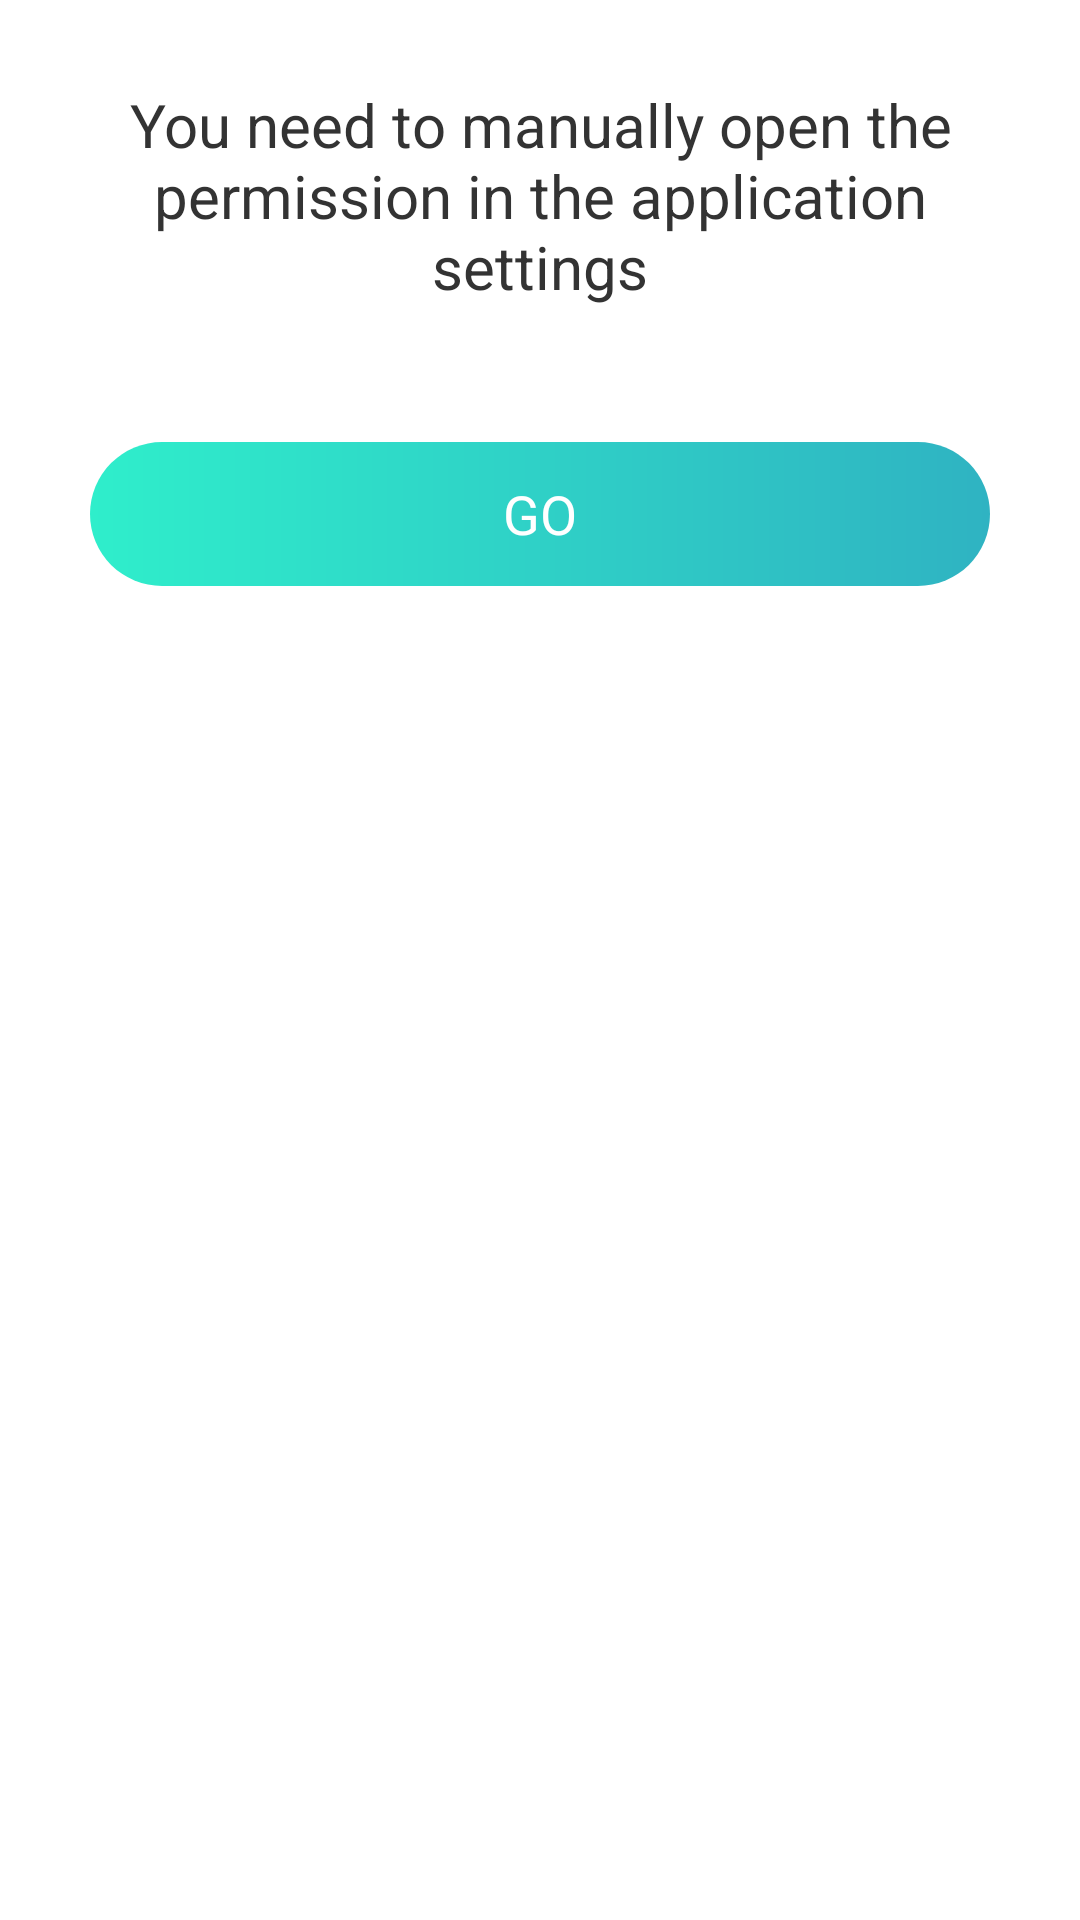

Produce the Android XML layout that renders to this screen, including the resource entries it uses.
<!-- AndroidManifest.xml: application theme Theme.ONECleaner -->
<!-- res/layout/popup_forward_to_settings.xml -->
<?xml version="1.0" encoding="utf-8"?>
<LinearLayout xmlns:android="http://schemas.android.com/apk/res/android"
    xmlns:tools="http://schemas.android.com/tools"
    android:layout_width="match_parent"
    android:layout_height="match_parent"
    android:layout_gravity="center"
    android:background="@drawable/bg_permission_dialog"
    android:gravity="center_horizontal"
    android:orientation="vertical"
    tools:ignore="ContentDescription">

    <TextView
        android:layout_width="match_parent"
        android:layout_height="wrap_content"
        android:layout_marginHorizontal="30dp"
        android:layout_marginTop="28dp"
        android:layout_marginBottom="15dp"
        android:gravity="center_horizontal"
        android:text="You need to manually open the permission in the application settings"
        android:textColor="#333333"
        android:textSize="20sp" />



    <TextView
        android:id="@+id/tv_request"
        android:layout_width="match_parent"
        android:layout_height="48dp"
        android:layout_margin="30dp"
        android:background="@drawable/bg_permission_dialog_text"
        android:gravity="center"
        android:text="@string/go"
        android:textColor="@color/white" />
</LinearLayout>
<!-- resources referenced by this layout -->
<resources>
  <color name="white">#FFFFFFFF</color>
  <!-- drawable bg_permission_dialog_text (drawable) -->
  <?xml version="1.0" encoding="utf-8"?>
  <shape xmlns:android="http://schemas.android.com/apk/res/android">
      <gradient
          android:endColor="#2FB3C2"
          android:startColor="#2FEECB" />
      <corners android:radius="24dp"/>
  </shape>
  <string name="go">GO</string>
  <style name="Theme.ONECleaner" parent="Theme.MaterialComponents.DayNight.NoActionBar">
          
          <item name="colorPrimary">@color/purple_500</item>
          <item name="colorPrimaryVariant">@color/purple_700</item>
          <item name="colorOnPrimary">@color/white</item>
          
          <item name="colorSecondary">@color/teal_200</item>
          <item name="colorSecondaryVariant">@color/teal_700</item>
          <item name="colorOnSecondary">@color/black</item>
  
          
  
          
          <item name="android:textSize">18sp</item>
  
  
  
  
      </style>
  <color name="purple_500">#FF6200EE</color>
  <color name="purple_700">#FF3700B3</color>
  <color name="teal_200">#FF03DAC5</color>
  <color name="teal_700">#FF018786</color>
  <color name="black">#FF000000</color>
</resources>
